Run: headless pygame with SDL's dummy video driver; simulated clock (each Clock.tick advances the game by its frame time, no real sleeping); random seed 0; keys injected as events and as key.get_pressed() state; no mouse input.
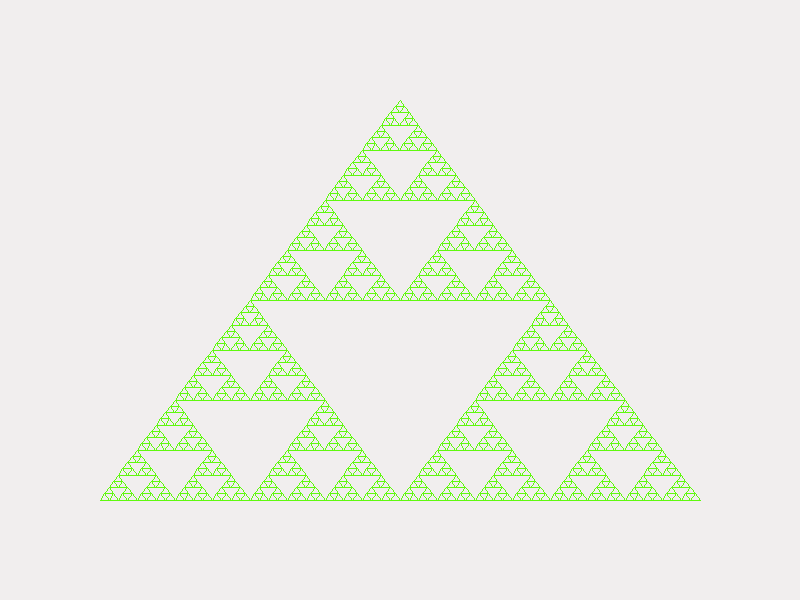
Frame 1 of 4 · flips 1–60 · no input
Frame 2 of 4 · flips 61–180 · tapped SPACE, RETURN · held RIGHT (→), D · screen unchanged from frame 1, image omitted
Frame 3 of 4 · flips 181–300 · held DOWN (↓), S · screen unchanged from frame 2, image omitted
Frame 4 of 4 · flips 301–420 · held LEFT (←), A, UP (↑), W · screen unchanged from frame 3, image omitted

The pygame program that drew these frames:

import pygame

pygame.init()
width, height = 800, 600
screen = pygame.display.set_mode((width, height))
clock = pygame.time.Clock()

FONDO = (241, 238, 238)
LINEAS = (96, 249, 14)

def draw_sierpinski(x1, y1, x2, y2, x3, y3, level):
    if level == 0:
        pygame.draw.polygon(screen, LINEAS, [(x1, y1), (x2, y2), (x3, y3)], 1)
    else:
        x12 = (x1 + x2) // 2
        y12 = (y1 + y2) // 2
        x23 = (x2 + x3) // 2
        y23 = (y2 + y3) // 2
        x31 = (x3 + x1) // 2
        y31 = (y3 + y1) // 2

        draw_sierpinski(x1, y1, x12, y12, x31, y31, level - 1)
        draw_sierpinski(x12, y12, x2, y2, x23, y23, level - 1)
        draw_sierpinski(x31, y31, x23, y23, x3, y3, level - 1)

running = True
while running:
    for event in pygame.event.get():
        if event.type == pygame.QUIT:
            running = False

    screen.fill(FONDO)

    x1, y1 = width // 2, 100
    x2, y2 = 100, height - 100
    x3, y3 = width - 100, height - 100

    draw_sierpinski(x1, y1, x2, y2, x3, y3, 6)

    pygame.display.flip()
    clock.tick(60)

pygame.quit()
